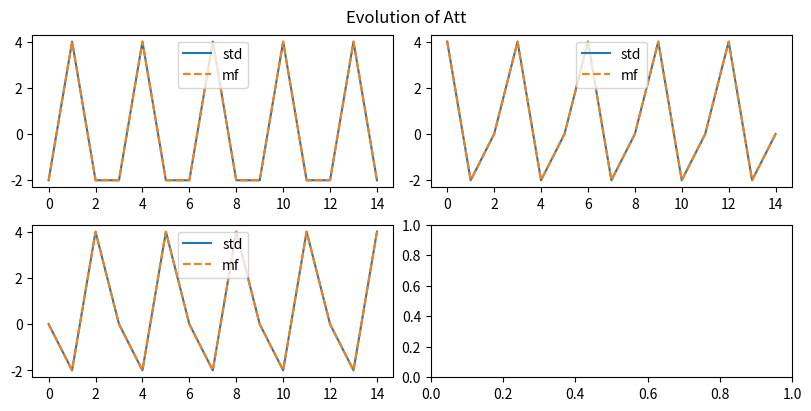
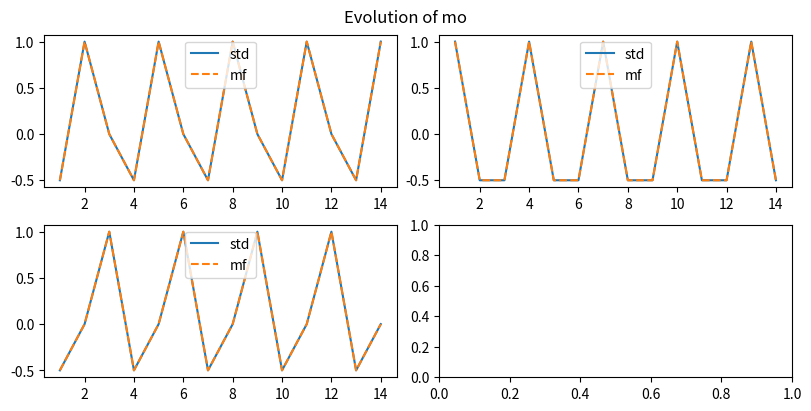
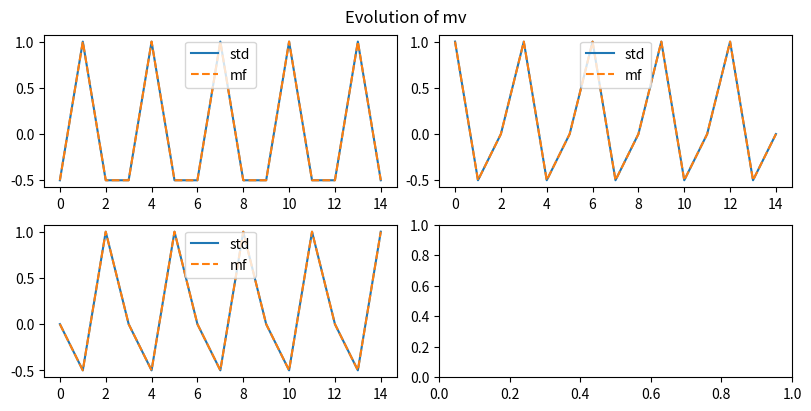
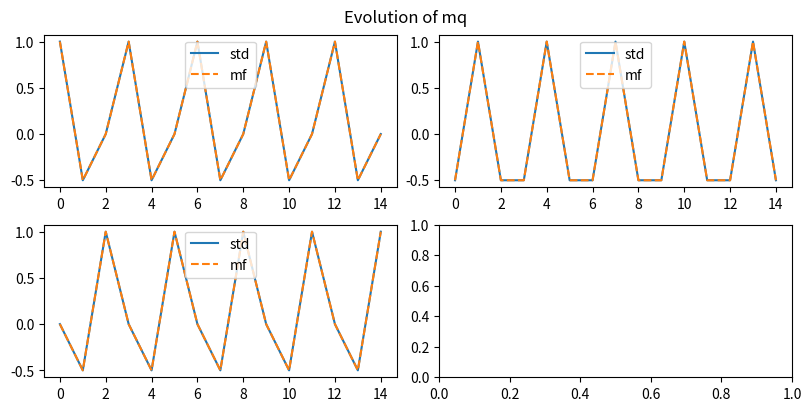
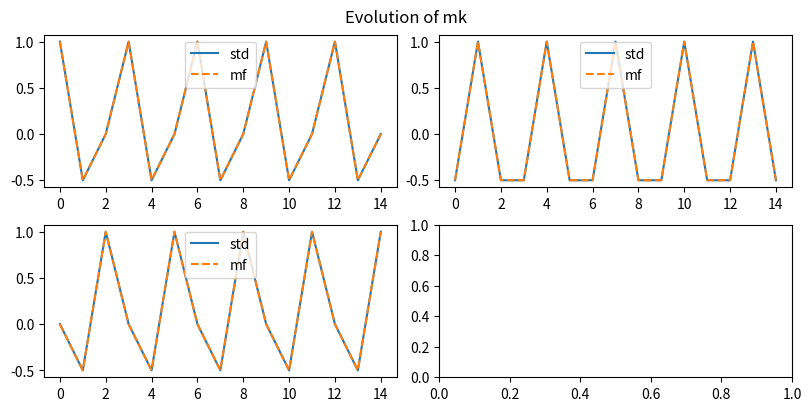

Generate these figures, in order, with matplotlib:
import numpy as np
import matplotlib.pyplot as plt
import os
# Create seed for reproducibility
np.random.seed(9)

imgs_root = "imgs/hopfield_transformer"


def bool2int(x):  # Transform bool array into positive integer
    """
    Transform bool array into positive integer. Code from
    https://github.com/MiguelAguilera/Adaptation-to-criticality-through-organizational-invariance/blob
    /dd46c3d272f05becaaf68bef92e724e5c3560150/Network/ising.py#L185
    :param x: :return:
    """
    y = 0
    for i, j in enumerate(np.array(x)[::-1]):
        y += j * 2**i
    return int(y)


def bitfield(n,size):			# Transform positive integer into bit array
    x = [int(x) for x in bin(int(n))[2:]]
    x = [0]*(size-len(x)) + x
    return np.array(x)


class Vocabulary:

    def __init__(self, vocab_size, embedding_size):
        self.vocab_size = vocab_size
        self.embedding_size = embedding_size
        self.idx2word = np.zeros((vocab_size, embedding_size))

    def initialize(self):
        self.idx2word = np.zeros((vocab_size, embedding_size))

        for i in range(self.vocab_size):
            self.idx2word[i] = (bitfield(i, self.embedding_size) * 2) - 1

    def encode(self, idx):
        return self.idx2word[idx]

    def decode(self, x):
        x = (x + 1)/2
        return bool2int(x)


class HopfieldTransformer:

    def __init__(self, beta_o, beta_att, num_feat_patterns, embedding_size, vocab, max_sim_steps=512):
        self.beta_o = beta_o
        self.beta_att = beta_att

        self.W = np.random.randint(2, size=(num_feat_patterns, embedding_size)) * 2 - 1

        self.decoded_tokens = np.zeros(len(self.W))

        for a in range(0, len(self.W)):
            self.decoded_tokens[a] = vocab.decode(self.W[a])


        self.Wo = np.copy(self.W)
        np.random.shuffle(self.Wo)
        self.Wv = np.copy(self.W)
        np.random.shuffle(self.Wv)
        self.Wq = np.copy(self.W)
        np.random.shuffle(self.Wq)
        self.Wk = np.copy(self.W)
        np.random.shuffle(self.Wk)

        # In 2D same behavior as 2feat

        self.num_feat_patterns = num_feat_patterns
        self.embedding_size = embedding_size
        self.vocab = vocab
        self.max_sim_steps = max_sim_steps

        self.mo_data = np.zeros((max_sim_steps, num_feat_patterns))
        self.mv_data = np.zeros((max_sim_steps, num_feat_patterns))
        self.mq_data = np.zeros((max_sim_steps, num_feat_patterns))
        self.mk_data = np.zeros((max_sim_steps, num_feat_patterns))

        self.mo = np.zeros((max_sim_steps, num_feat_patterns))
        self.mv = np.zeros((max_sim_steps, num_feat_patterns))
        self.mq = np.zeros((max_sim_steps, num_feat_patterns))
        self.mk = np.zeros((max_sim_steps, num_feat_patterns))

        self.att = np.zeros((max_sim_steps, num_feat_patterns))
        self.att_mf = np.zeros((max_sim_steps, num_feat_patterns))

        self.x_list = np.zeros((max_sim_steps, embedding_size))

    def exp_f(self, t, tau):

        q = self.x_list[t] @ self.Wq.T  # Query representation
        k = self.Wk @ self.x_list[tau]  # Key representation

        # Save the statistics for comparison with the MF approximation
        if t==tau:
            self.mq_data[t] = q / self.embedding_size
            self.mk_data[t] = k / self.embedding_size

        qk = q @ k

        res = np.exp(self.beta_att / np.sqrt(self.num_feat_patterns) * qk)

        # # Loopy implementation for testing
        # qk_accum = 0
        # for a in range(0, self.num_feat_patterns):
        #     for i in range(0, self.embedding_size):
        #         for j in range(0, self.embedding_size):
        #             qk_accum += self.x_list[t,i] * self.Wq[a, i] * self.Wk[a, j] * self.x_list[tau,j]
        #
        # res2 = np.exp(self.beta_att / np.sqrt(self.num_feat_patterns) * qk_accum)
        # print(np.allclose(res, res2))

        return res


    def attention(self, t):

        key_prob = np.zeros(t+1)
        for tau in range(0, t+1):
            key_prob[tau] = self.exp_f(t, tau)
        key_prob /= np.sum(key_prob)

        v = self.x_list[0:t+1] @ self.Wv.T  # Value representation
        att_t = key_prob @ v

        # Save for stats comparison
        self.mv_data[t] = v[-1] / self.embedding_size

        # # Loopy implementation for testing
        # att_t = np.zeros(self.num_feat_patterns)
        # for b in range(0, self.num_feat_patterns):
        #     for i in range(0, self.embedding_size):
        #         for tau in range(0, t + 1):
        #             att_t[b] += self.Wv[b, i] * self.x_list[tau,i] * key_prob[tau]

        self.att[t] = att_t

        return att_t

    def exp_f_mf(self, t, tau):

        mqk = self.mq[t] @ self.mk[tau]
        return np.exp(self.beta_att * self.embedding_size**2 / np.sqrt(self.num_feat_patterns) * mqk)

    def attention_mf(self, t):

        key_prob = np.zeros(t+1)
        for tau in range(0, t+1):
            key_prob[tau] = self.exp_f_mf(t, tau)
        key_prob /= np.sum(key_prob)

        att_t = self.embedding_size * (self.mv[:t+1].T @ key_prob)

        # # Loopy implementation for testing
        #
        # att_t_loopy = np.zeros(self.num_feat_patterns)
        # for b in range(0, self.num_feat_patterns):
        #     for tau in range(0, t+1):
        #         att_t_loopy[b] += self.embedding_size * self.mv[tau, b] * key_prob[tau]

        self.att_mf[t] = att_t

        return att_t

    def simulate(self, x0, max_steps, verbose=True):
        self.x_list[0,:] = x0

        for t in range(0, max_steps):
            att = self.attention(t)

            if t < max_steps-1:  # We'll compute att once more for computing statistics

                # We project all possible tokens in the vocabulary through Wo
                o = self.vocab.idx2word @ self.Wo.T

                # We multiply by the attention score
                prob_unnormalized = o @ att

                # Convert the above result into a probability and get the idx of the most probable token
                new_x_idx = np.argmax(prob_unnormalized)

                # Encode token and add it to the list
                new_x = self.vocab.encode(new_x_idx)
                self.x_list[t+1, :] = self.vocab.encode(new_x_idx)
                # Save for comparison with MF
                self.mo_data[t+1] = new_x @ self.Wo.T / self.embedding_size

                if verbose:
                    print(f'In position {t+1} we have selected token {new_x_idx}')

    def compute_means_from_data(self, t):
        self.mv[t] = self.x_list[t] @ self.Wv.T / self.embedding_size
        self.mq[t] = self.x_list[t] @ self.Wq.T / self.embedding_size
        self.mk[t] = self.x_list[t] @ self.Wk.T / self.embedding_size

    def compute_mf(self, t, att):

        att_i = np.tanh(self.beta_o * np.einsum('b,bi -> i', att, self.Wo, optimize=True))
        self.mo[t] = np.einsum('bi,i ->b', self.Wo, att_i, optimize=True) / self.embedding_size

        # # Loopy implementation for testing
        # mo_t = np.zeros(self.num_feat_patterns)
        # for b in range(0, self.num_feat_patterns):
        #     for i in range(0, self.embedding_size):
        #         mo_t[b] += self.Wo[b, i] * np.tanh(self.beta_o * self.Wo[:, i] @ att)
        # mo_t /= self.embedding_size
        # print(np.allclose(self.mo[t], mo_t))

        self.mv[t] = np.einsum('bi,i ->b', self.Wv, att_i, optimize=True) / self.embedding_size
        self.mq[t] = np.einsum('bi,i ->b', self.Wq, att_i, optimize=True) / self.embedding_size
        self.mk[t] = np.einsum('bi,i ->b', self.Wk, att_i, optimize=True) / self.embedding_size

    def simulate_mf(self, x0, max_steps):
        self.x_list[0, :] = x0

        # Initialize attention with the info from the initial token
        self.compute_means_from_data(t=0)
        att = self.attention_mf(t=0)

        for t in range(1, max_steps):
            self.compute_mf(t, att)
            att = self.attention_mf(t)

def plot_statistics_2_cols(stat1, stat2, stat_name, num_feat_patterns, num_plotting_steps):
    nrows = num_feat_patterns//2 + 1
    fig, ax = plt.subplots(nrows, 2,  figsize=(8, 2*nrows), constrained_layout=True)

    if stat_name == "mo":
        num_plotting_steps_arange = np.arange(num_plotting_steps - 1)
        num_plotting_steps_arange += 1
    else:
        num_plotting_steps_arange = np.arange(num_plotting_steps)

    for i in range(0, min(10, num_feat_patterns)):

        row = i // 2
        if num_feat_patterns <= 2:
            local_ax = ax[i % 2]
        else:
            local_ax = ax[row, i % 2]
        local_ax.plot(num_plotting_steps_arange, stat1[:num_plotting_steps, i], label="std")
        local_ax.plot(num_plotting_steps_arange, stat2[:num_plotting_steps, i], '--', label="mf")
        if i > 3:
            local_ax.set_xlabel("t")
        local_ax.legend(loc="upper center")

    # fig.tight_layout(pad=0.1)
    fig.suptitle(f"Evolution of {stat_name}")
    plt.show()

def plot_statistics_1d(stat1, stat2, stat_name, num_plotting_steps):

    if stat_name == "mo":
        num_plotting_steps_arange = np.arange(num_plotting_steps - 1)
        num_plotting_steps_arange += 1
    else:
        num_plotting_steps_arange = np.arange(num_plotting_steps)

    plt.figure()
    plt.plot(num_plotting_steps_arange, stat1[:num_plotting_steps, 0], label="std")
    plt.plot(num_plotting_steps_arange, stat2[:num_plotting_steps, 0], '--', label="mf")
    plt.xlabel("t")
    plt.legend(loc="upper right")

    plt.title(f"Evolution of {stat_name}")
    plt.show()

def plot_statistics(stat1, stat2, stat_name, num_feat_patterns, num_plotting_steps):

    if num_feat_patterns == 1:
        plot_statistics_1d(stat1, stat2, stat_name, num_plotting_steps)
    else:
        plot_statistics_2_cols(stat1, stat2, stat_name, num_feat_patterns, num_plotting_steps)

if __name__ == "__main__":

    # if not os.path.exists(f"{imgs_root}/Wodd_{Wodd}_Weven_{Weven}/"):
    #     os.makedirs(f"{imgs_root}/Wodd_{Wodd}_Weven_{Weven}/")

    # Instantiate vocabulary
    embedding_size = 4
    vocab_size = 2**embedding_size
    vocab = Vocabulary(vocab_size, embedding_size)
    vocab.initialize()

    # Create variables for the Hopfield Transformer (HT)
    beta = 4
    beta_o = beta
    beta_att = beta

    num_feat_patterns = 3
    max_sim_steps = 15
    # Instantiate HT with the above created vocabulary
    HT = HopfieldTransformer(beta_o, beta_att, num_feat_patterns=num_feat_patterns, embedding_size=embedding_size, vocab=vocab, max_sim_steps=max_sim_steps)

    # Select initial token
    x0_idx = 10  # You need to have an initial token to start decoding
    random_idx = False
    if random_idx:
        x0 = vocab.encode(x0_idx)
    else:
        x0 = HT.W[0]
        x0_idx = vocab.decode(x0)
        print(f"Initializing the model with the token with index {x0_idx}")

    print("List of tokens encoded in the features")
    print(HT.decoded_tokens)

    print("Simulating standard Transformer...")
    HT.simulate(x0, max_steps=max_sim_steps)
    print("Simulating MF Transformer...")
    HT.simulate_mf(x0, max_steps=max_sim_steps)
    print("Done.")

    # Plotting
    print("Plotting statistics...")
    num_plotting_steps = max_sim_steps
    plot_statistics(HT.att, HT.att_mf, "Att", num_feat_patterns, num_plotting_steps)

    plot_statistics(HT.mo_data[1:], HT.mo[1:], "mo", num_feat_patterns, num_plotting_steps)

    plot_statistics(HT.mv_data, HT.mv, "mv", num_feat_patterns, num_plotting_steps)

    plot_statistics(HT.mq_data, HT.mq, "mq", num_feat_patterns, num_plotting_steps)

    plot_statistics(HT.mk_data, HT.mk, "mk", num_feat_patterns, num_plotting_steps)
    print("Done.")
